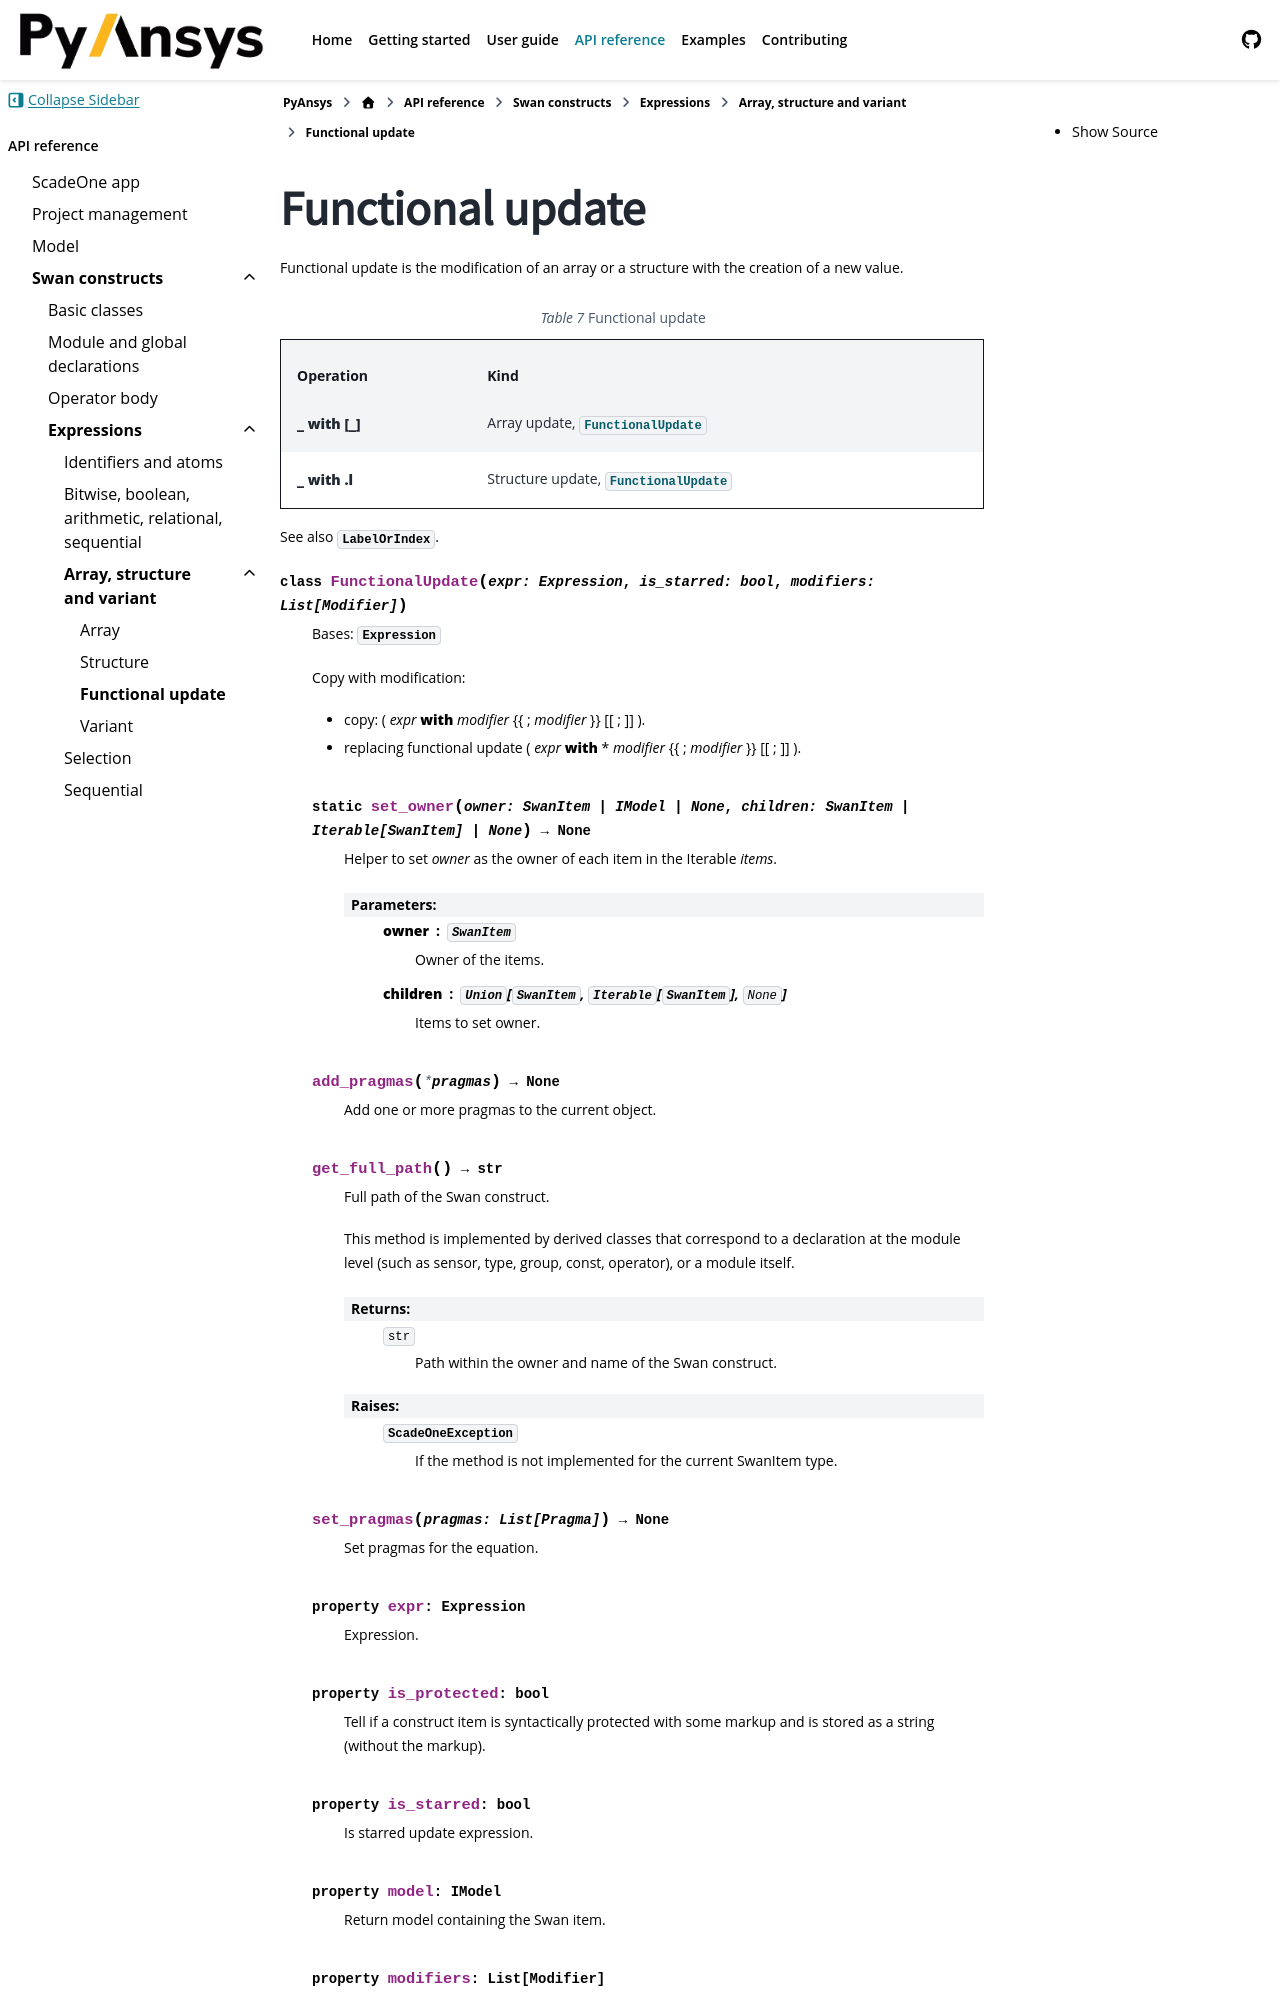

repository: ansys/pyscadeone · page: pull/55/api/language/expressions/update.html · generator: sphinx

Functional update
=================

.. currentmodule:: ansys.scadeone.core.swan

Functional update is the modification of an array or a structure with
the creation of a new value.

.. list-table:: Functional update
    :header-rows: 1
